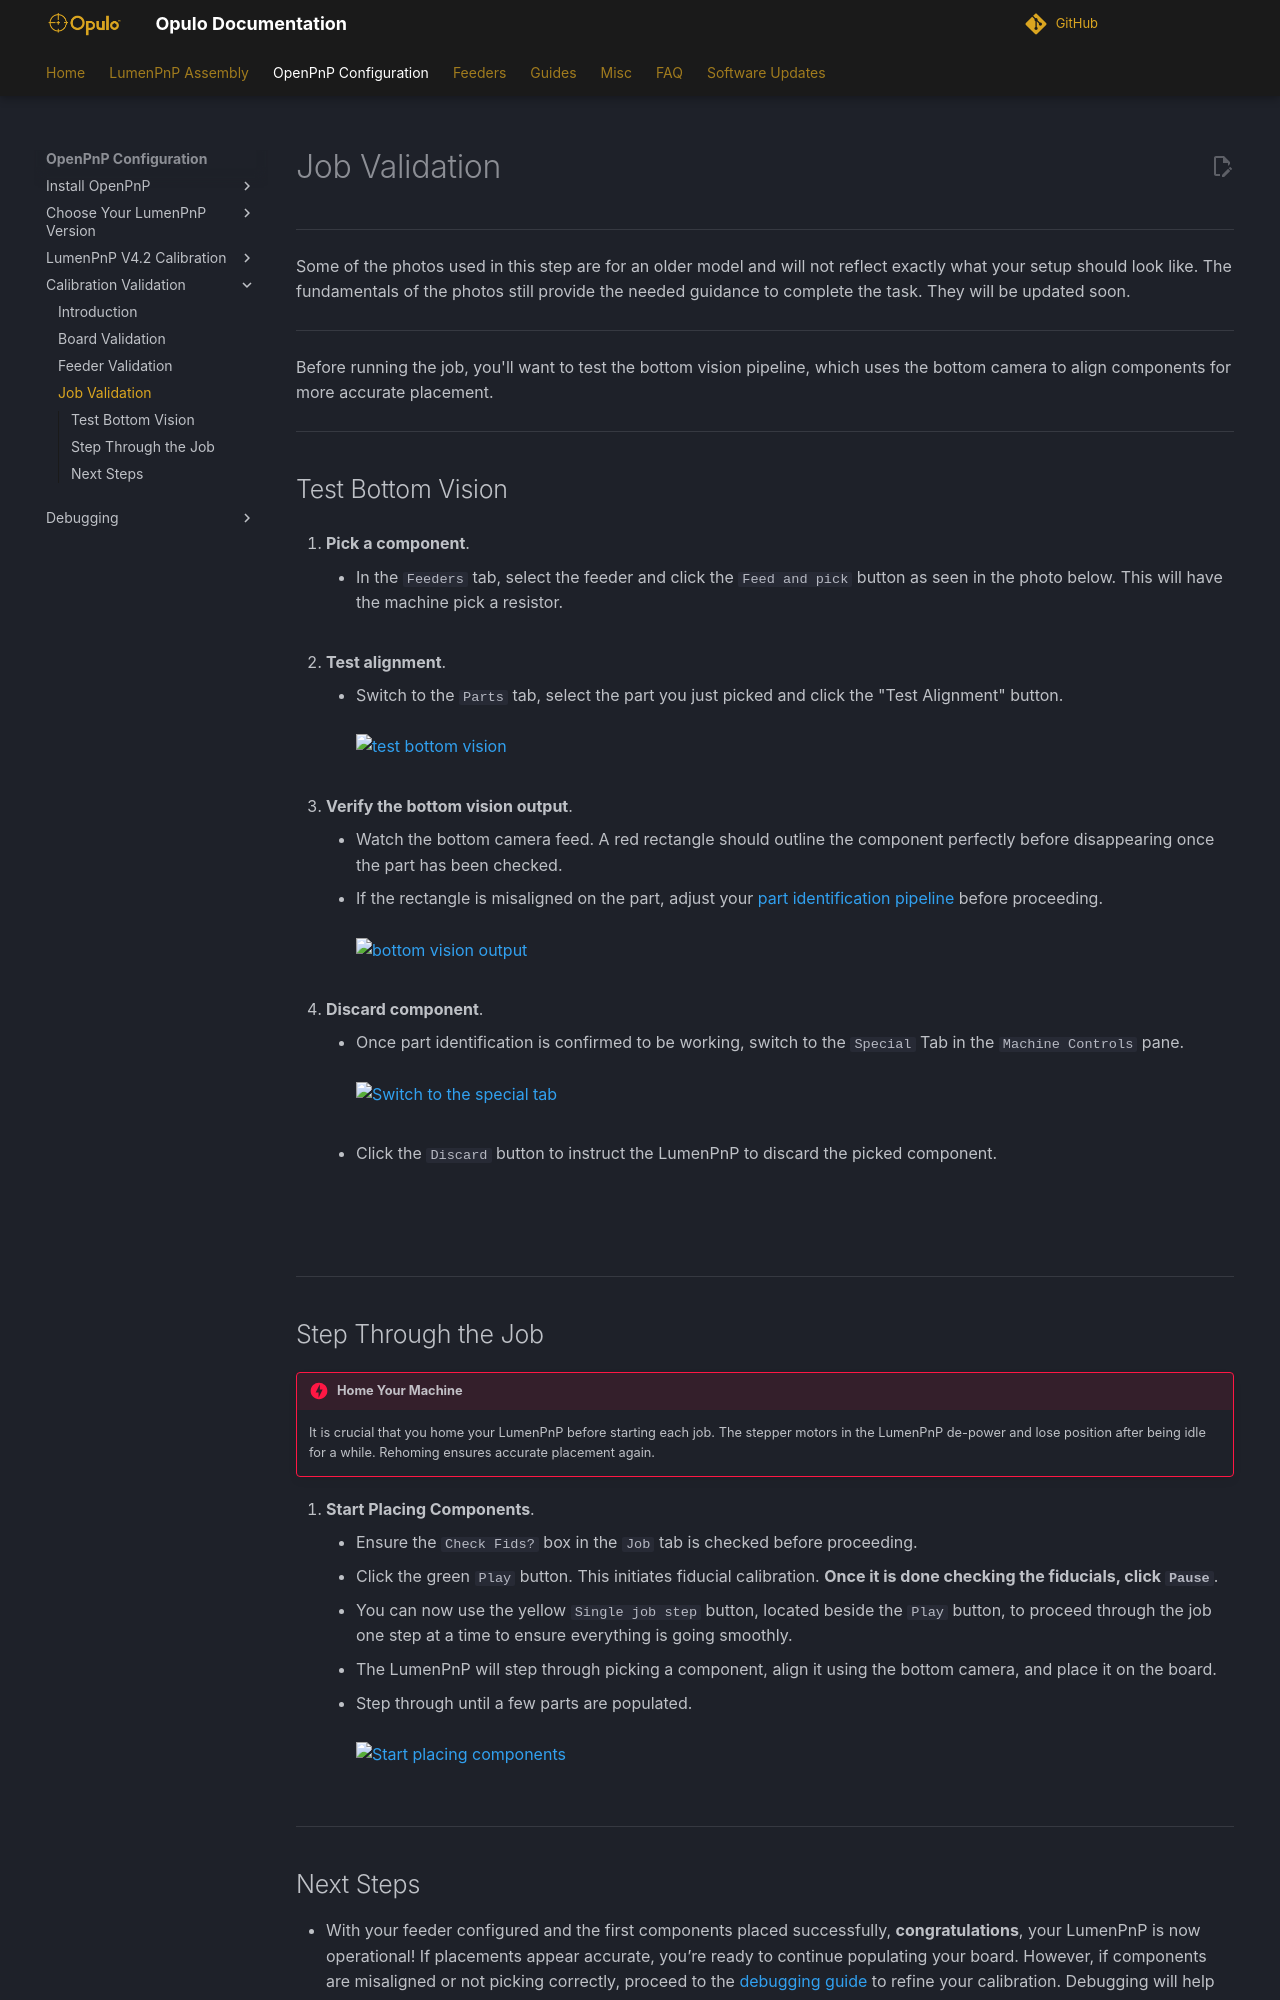

repository: opulo-inc/docs · page: openpnp/v4-2/validation/job-validation/index.html · generator: mkdocs

# Job Validation

---

Some of the photos used in this step are for an older model and will not reflect exactly what your setup should look like. The fundamentals of the photos still provide the needed guidance to complete the task. They will be updated soon.

---

Before running the job, you'll want to test the bottom vision pipeline, which uses the bottom camera to align components for more accurate placement.

---

## Test Bottom Vision

1. **Pick a component**.
    * In the `Feeders` tab, select the feeder and click the `Feed and pick` button as seen in the photo below. This will have the machine pick a resistor.
<br/><br/>

1. **Test alignment**.
    * Switch to the `Parts` tab, select the part you just picked and click the "Test Alignment" button.<br/><br/>
     ![test bottom vision](../../../v4/ftp/3-test-run/images/test-bottom-vision.webp)
<br/><br/>

1. **Verify the bottom vision output**.
    * Watch the bottom camera feed. A red rectangle should outline the component perfectly before disappearing once the part has been checked. 
    * If the rectangle is misaligned on the part, adjust your [part identification pipeline](../../../v4/vision-pipeline-adjustment/5-part-identification-pipeline.md) before proceeding.<br/><br/>
     ![bottom vision output](../../../v4/ftp/3-test-run/images/bottom-vision-detection.webp)
<br/><br/>

1. **Discard component**.
    * Once part identification is confirmed to be working, switch to the `Special` Tab in the `Machine Controls` pane.<br/><br/>
     ![Switch to the special tab](../../../v4/ftp/2-feeder-setup/images/Special-tab.webp)<br/><br/>
    * Click the `Discard` button to instruct the LumenPnP to discard the picked component.<br/><br/>
<br/><br/>

---

## Step Through the Job

!!! danger "Home Your Machine"

    It is crucial that you home your LumenPnP before starting each job. The stepper motors in the LumenPnP de-power and lose position after being idle for a while. Rehoming ensures accurate placement again.

1. **Start Placing Components**.
    * Ensure the `Check Fids?` box in the `Job` tab is checked before proceeding.
    * Click the green `Play` button. This initiates fiducial calibration. **Once it is done checking the fiducials, click `Pause`**.
    * You can now use the yellow `Single job step` button, located beside the `Play` button, to proceed through the job one step at a time to ensure everything is going smoothly.
    * The LumenPnP will step through picking a component, align it using the bottom camera, and place it on the board.
    * Step through until a few parts are populated.<br/><br/>
     ![Start placing components](../../../v4/ftp/3-test-run/images/One-step-placement.webp)<br/><br/>

---
